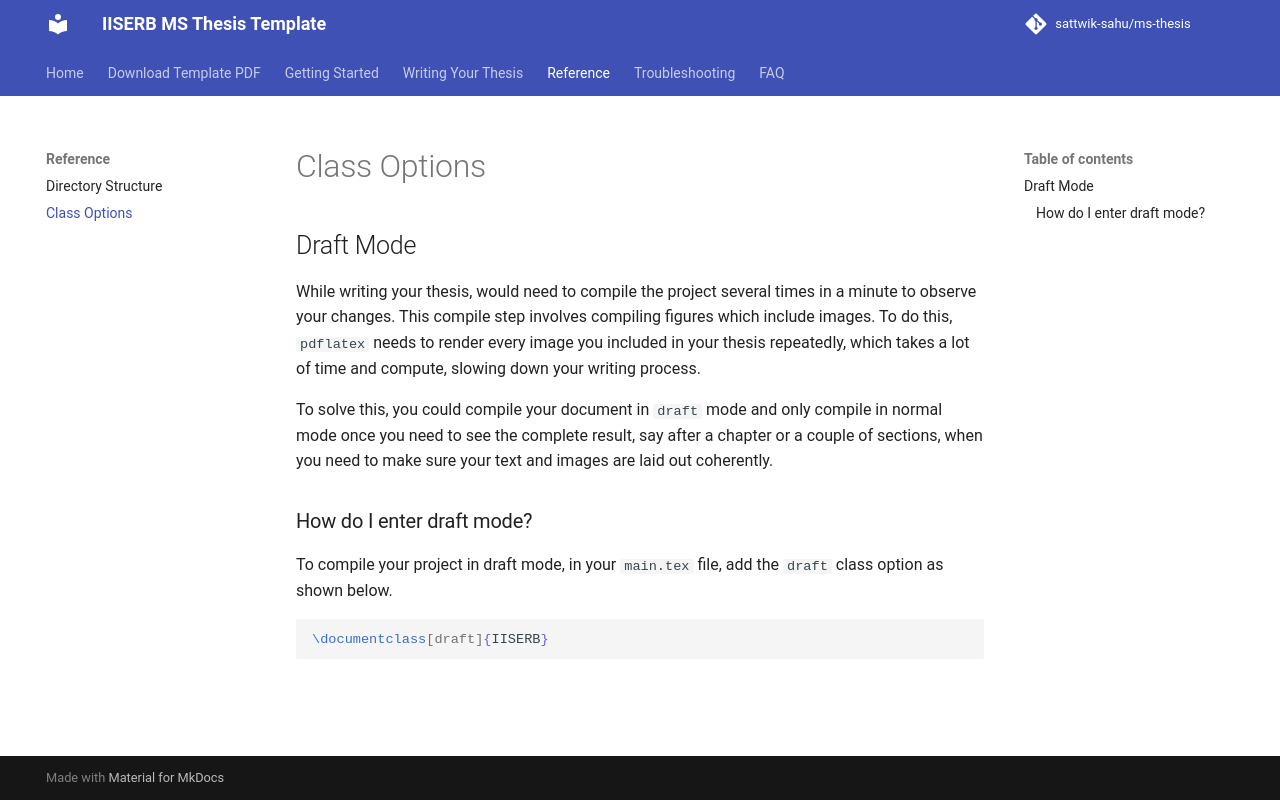

repository: sattwik-sahu/ms-thesis · page: reference/class-options/index.html · generator: mkdocs

## Draft Mode

While writing your thesis, would need to compile the project several times in a minute to observe your changes. This compile step involves compiling figures which include images. To do this, `pdflatex` needs to render every image you included in your thesis repeatedly, which takes a lot of time and compute, slowing down your writing process.

To solve this, you could compile your document in `draft` mode and only compile in normal mode once you need to see the complete result, say after a chapter or a couple of sections, when you need to make sure your text and images are laid out coherently.

### How do I enter draft mode?

To compile your project in draft mode, in your `main.tex` file, add the `draft` class option as shown below.

```latex
\documentclass[draft]{IISERB}
```
